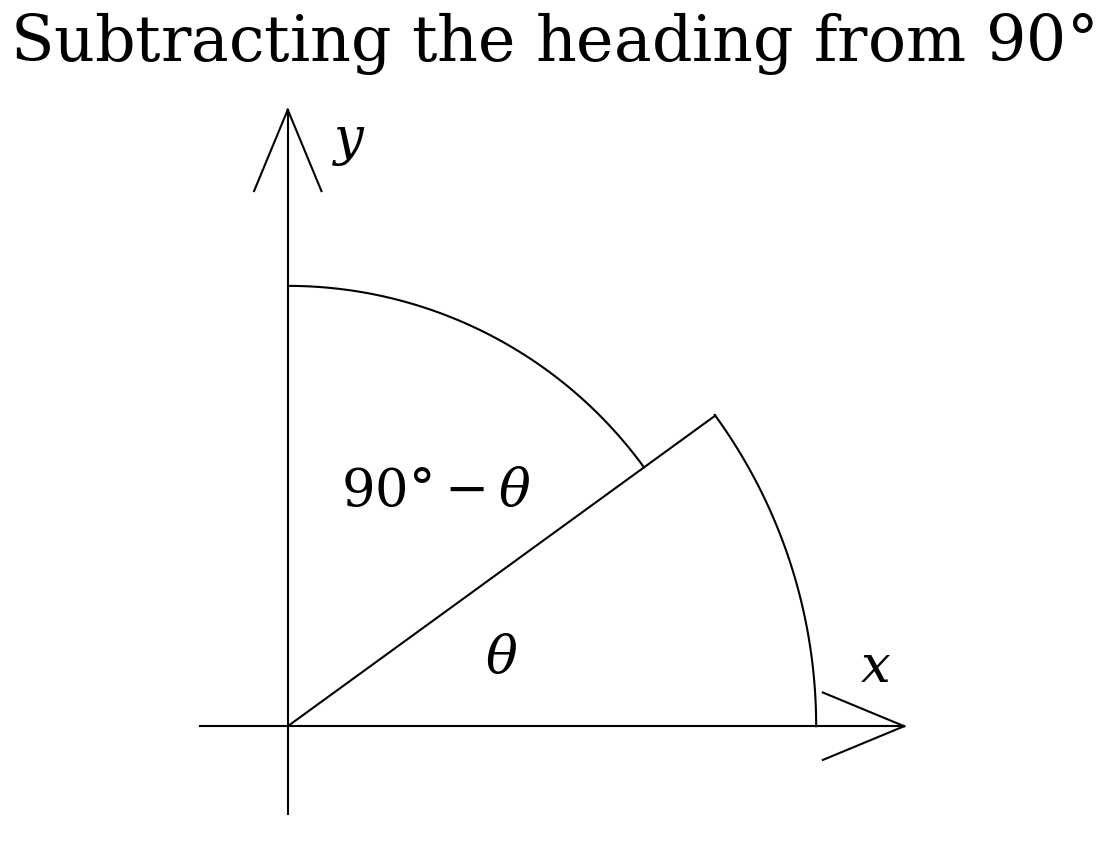
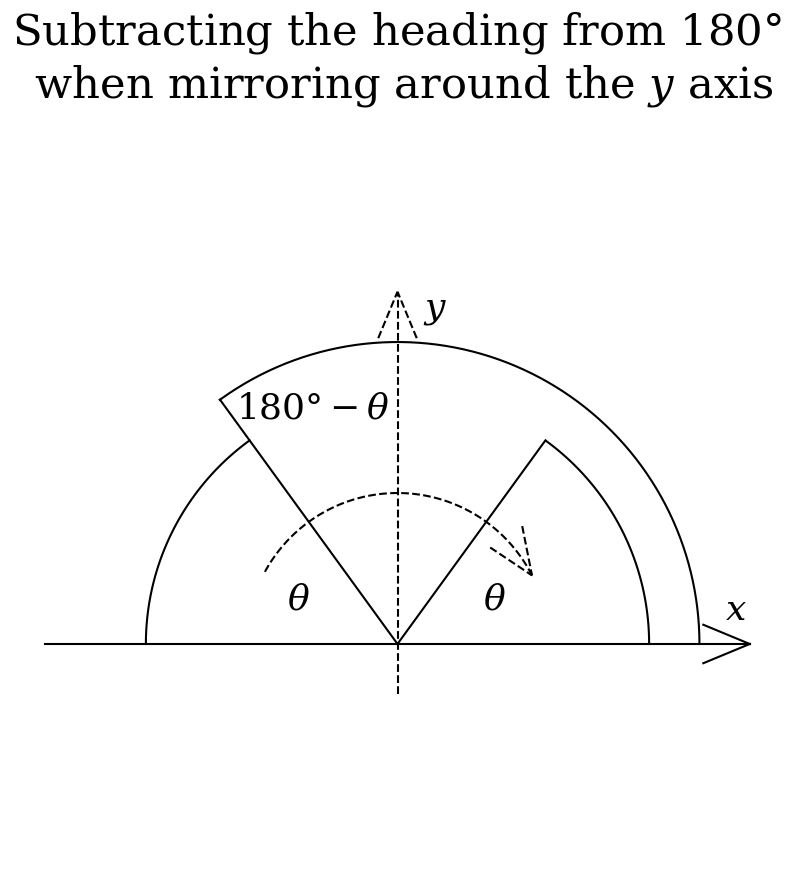
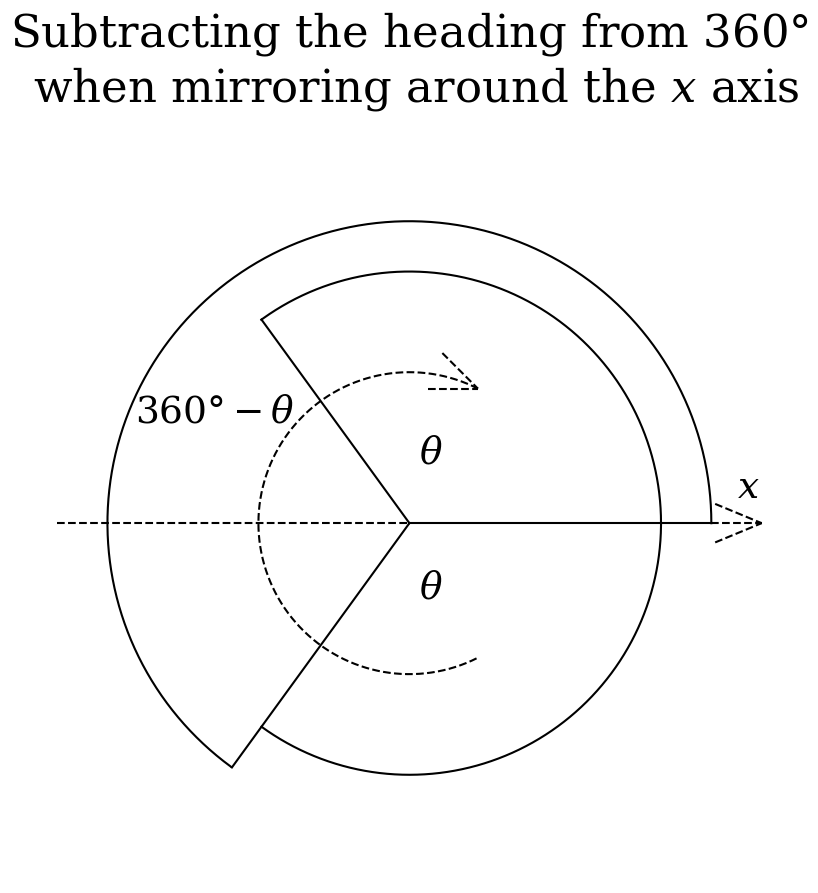

Recreate these plots in Python, in order.
import matplotlib.pyplot as plt
import numpy as np
import os

def make_arc(cy, cx, radi, angle_min, angle_max, angle_step):
    xvals_radius = [np.cos(angle) * radi + cx for angle in np.arange(angle_min, angle_max, angle_step)]
    yvals_radius = [np.sin(angle) * radi + cy for angle in np.arange(angle_min, angle_max, angle_step)]
    return xvals_radius, yvals_radius

def make_arrow(bx, by, len_arrow, angle = np.pi / 4, isdashed = False):
    ax = bx - np.cos((angle + np.pi / 8 + 360) % 360) * len_arrow
    ay = by - np.sin((angle + np.pi / 8 + 360) % 360) * len_arrow
    if isdashed:
        plt.plot([ax, bx], [ay, by], c = "k", linestyle = "dashed")
    else:
        plt.plot([ax, bx], [ay, by], c = "k")
    ax = bx - np.cos((angle - np.pi / 8 + 360) % 360) * len_arrow
    ay = by - np.sin((angle - np.pi / 8 + 360) % 360) * len_arrow
    if isdashed:
        plt.plot([ax, bx], [ay, by], c = "k", linestyle = "dashed")
    else:
        plt.plot([ax, bx], [ay, by], c = "k")

radi_use = 5
step_val = 10 ** -2
angle_orig = np.pi / 5

plt.figure(figsize=(10, 10), dpi = 80)
plt.rcParams['font.size'] = 38
plt.rcParams['font.family'] = "serif"
plt.rcParams["mathtext.fontset"] = "dejavuserif"
plt.axis("equal")
plt.axis("off")
x1 = radi_use * np.cos(angle_orig)
y1 = radi_use * np.sin(angle_orig)
xoff = radi_use / 6
yoff = radi_use / 6
plt.plot([xoff, xoff + x1], [yoff, yoff + y1], c = "k")
plt.plot([xoff, xoff], [0, 2 * yoff + radi_use], c = "k")
make_arrow(xoff, 2 * yoff + radi_use, radi_use / 6, angle = np.pi / 2)
plt.text(1.5 * xoff, 1.5 * yoff + radi_use, "$y$")
plt.text(1.5 * xoff + radi_use, 1.5 * yoff, "$x$")
plt.plot([0, 2 * xoff + radi_use], [yoff, yoff], c = "k")
make_arrow(2 * xoff + radi_use, yoff, radi_use / 6, angle = 2 * np.pi) 
x3, y3 = make_arc(yoff, xoff, radi_use, 0, angle_orig + step_val / 5, step_val)
plt.plot(x3, y3, c = "k")
plt.text(max(y1 , x1) * 2 / 3, 1.6 * yoff, "$\\theta$")
x4, y4 = make_arc(yoff, xoff, radi_use * 5 / 6, angle_orig, np.pi / 2 + step_val / 5, step_val)
plt.plot(x4, y4, c = "k")
plt.text(1.6 * xoff, 3.5 * yoff, "$90\degree - \\theta$") 
plt.title("Subtracting the heading from $90\degree$")
if not os.path.isdir("illustrate/"):
    os.makedirs("illustrate")
plt.savefig("illustrate/90.png", bbox_inches = "tight")
plt.close()

plt.figure(figsize=(10, 10), dpi = 80)
plt.rcParams['font.size'] = 26
plt.rcParams['font.family'] = "serif"
plt.rcParams["mathtext.fontset"] = "dejavuserif"
plt.axis("equal")
plt.axis("off")
angle_orig = np.pi / 2 - angle_orig
x1 = radi_use * 5 / 6 * np.cos(angle_orig)
y1 = radi_use * 5 / 6 * np.sin(angle_orig)
xoff = radi_use / 6
yoff = radi_use / 6
plt.plot([xoff + radi_use, xoff + radi_use + x1], [yoff, yoff + y1], c = "k")
plt.plot([0, 2 * xoff + 2 * radi_use], [yoff, yoff], c = "k")
make_arrow(2 * xoff + 2 * radi_use, yoff, radi_use / 6, angle = 2 * np.pi)
plt.plot([xoff + radi_use, xoff + radi_use], [0, yoff * 2 + radi_use], c = "k", linestyle = "dashed")
make_arrow(xoff + radi_use, yoff * 2 + radi_use, radi_use / 6, angle = np.pi / 2, isdashed = True)
plt.text(1.5 * xoff + radi_use, 1.5 * yoff + radi_use, "$y$")
plt.text(1.5 * xoff + 2 * radi_use, 1.5 * yoff, "$x$")
x3 = radi_use * np.cos(np.pi - angle_orig)
y3 = radi_use * np.sin(np.pi - angle_orig)
plt.plot([xoff + radi_use, xoff + radi_use + x3], [yoff, yoff + y3], c = "k")
x4, y4 = make_arc(yoff, xoff + radi_use, radi_use * 5 / 6, 0, angle_orig + step_val / 5, step_val)
plt.plot(x4, y4, c = "k")
x5, y5 = make_arc(yoff, xoff + radi_use, radi_use, 0, np.pi - angle_orig + step_val / 5, step_val)
plt.plot(x5, y5, c = "k")
x6, y6 = make_arc(yoff, xoff + radi_use, radi_use * 5 / 6, np.pi - angle_orig, np.pi + step_val / 5, step_val)
plt.plot(x6, y6, c = "k")
plt.text(radi_use + max(y1 , x1) * 2 / 3, 1.7 * yoff, "$\\theta$")
plt.text(xoff + radi_use - max(y1 , x1) * 2 / 3 + xoff / 2, 1.7 * yoff, "$\\theta$")
plt.text(radi_use - 2.2 * xoff, yoff + 0.75 * radi_use, "$180\degree - \\theta$") 
x7, y7 = make_arc(yoff, xoff + radi_use, radi_use / 2, angle_orig / 2, np.pi - angle_orig / 2, step_val)
plt.plot(x7, y7, c = "k", linestyle = "dashed")
make_arrow(x7[0], y7[0], radi_use / 6, angle = np.pi * 27 / 16, isdashed = True)
plt.title("Subtracting the heading from $180\degree$\n when mirroring around the $y$ axis")
if not os.path.isdir("illustrate/"):
    os.makedirs("illustrate")
plt.savefig("illustrate/180.png", bbox_inches = "tight")
plt.close()
  
plt.figure(figsize=(10, 10), dpi = 80)
plt.rcParams['font.size'] = 27
plt.rcParams['font.family'] = "serif"
plt.rcParams["mathtext.fontset"] = "dejavuserif"
plt.axis("equal")
plt.axis("off")
angle_orig = np.pi - angle_orig
x1 = radi_use * 5 / 6 * np.cos(angle_orig)
y1 = radi_use * 5 / 6 * np.sin(angle_orig)
xoff = radi_use / 6
yoff = radi_use / 6
plt.plot([xoff + radi_use, xoff + radi_use + x1], [yoff + radi_use, yoff + radi_use + y1], c = "k")
plt.plot([0, xoff + radi_use], [yoff + radi_use, yoff + radi_use], c = "k", linestyle = "dashed")
plt.plot([xoff + 2 * radi_use, 2 * xoff + 2 * radi_use], [yoff + radi_use, yoff + radi_use], c = "k", linestyle = "dashed")
plt.plot([xoff + radi_use, xoff + 2 * radi_use], [yoff + radi_use, yoff + radi_use], c = "k")
make_arrow(2 * xoff + 2 * radi_use, yoff + radi_use, radi_use / 6, angle = 2 * np.pi, isdashed = True)
plt.text(1.5 * xoff + 2 * radi_use, 1.5 * yoff + radi_use, "$x$")
x3 = radi_use * np.cos(2 * np.pi - angle_orig)
y3 = radi_use * np.sin(2 * np.pi - angle_orig)
plt.plot([xoff + radi_use, xoff + radi_use + x3], [yoff + radi_use, yoff + radi_use + y3], c = "k")
x4, y4 = make_arc(yoff + radi_use, xoff + radi_use, radi_use * 5 / 6, 0, angle_orig + step_val / 5, step_val)
plt.plot(x4, y4, c = "k")
x5, y5 = make_arc(yoff + radi_use, xoff + radi_use, radi_use, 0, 2 * np.pi - angle_orig + step_val / 5, step_val)
plt.plot(x5, y5, c = "k")
x6, y6 = make_arc(yoff + radi_use, xoff + radi_use, radi_use * 5 / 6, 2 * np.pi - angle_orig, 2 * np.pi + step_val / 5, step_val)
plt.plot(x6, y6, c = "k")
plt.text(radi_use + 1.2 * xoff, radi_use * 3 / 4 + yoff, "$\\theta$")
plt.text(radi_use + 1.2 * xoff, radi_use * 7 / 4 - yoff * 2.3, "$\\theta$")
plt.text(radi_use / 3.9, 3 * yoff + radi_use, "$360\degree - \\theta$")
x7, y7 = make_arc(yoff + radi_use, xoff + radi_use, radi_use / 2, angle_orig / 2, 2 * np.pi - angle_orig / 2, step_val)
plt.plot(x7, y7, c = "k", linestyle = "dashed")
make_arrow(x7[0], y7[0], radi_use / 6, angle = np.pi * 15 / 8, isdashed = True)
plt.title("Subtracting the heading from $360\degree$\n when mirroring around the $x$ axis")
if not os.path.isdir("illustrate/"):
    os.makedirs("illustrate")
plt.savefig("illustrate/360.png", bbox_inches = "tight")
plt.close()
